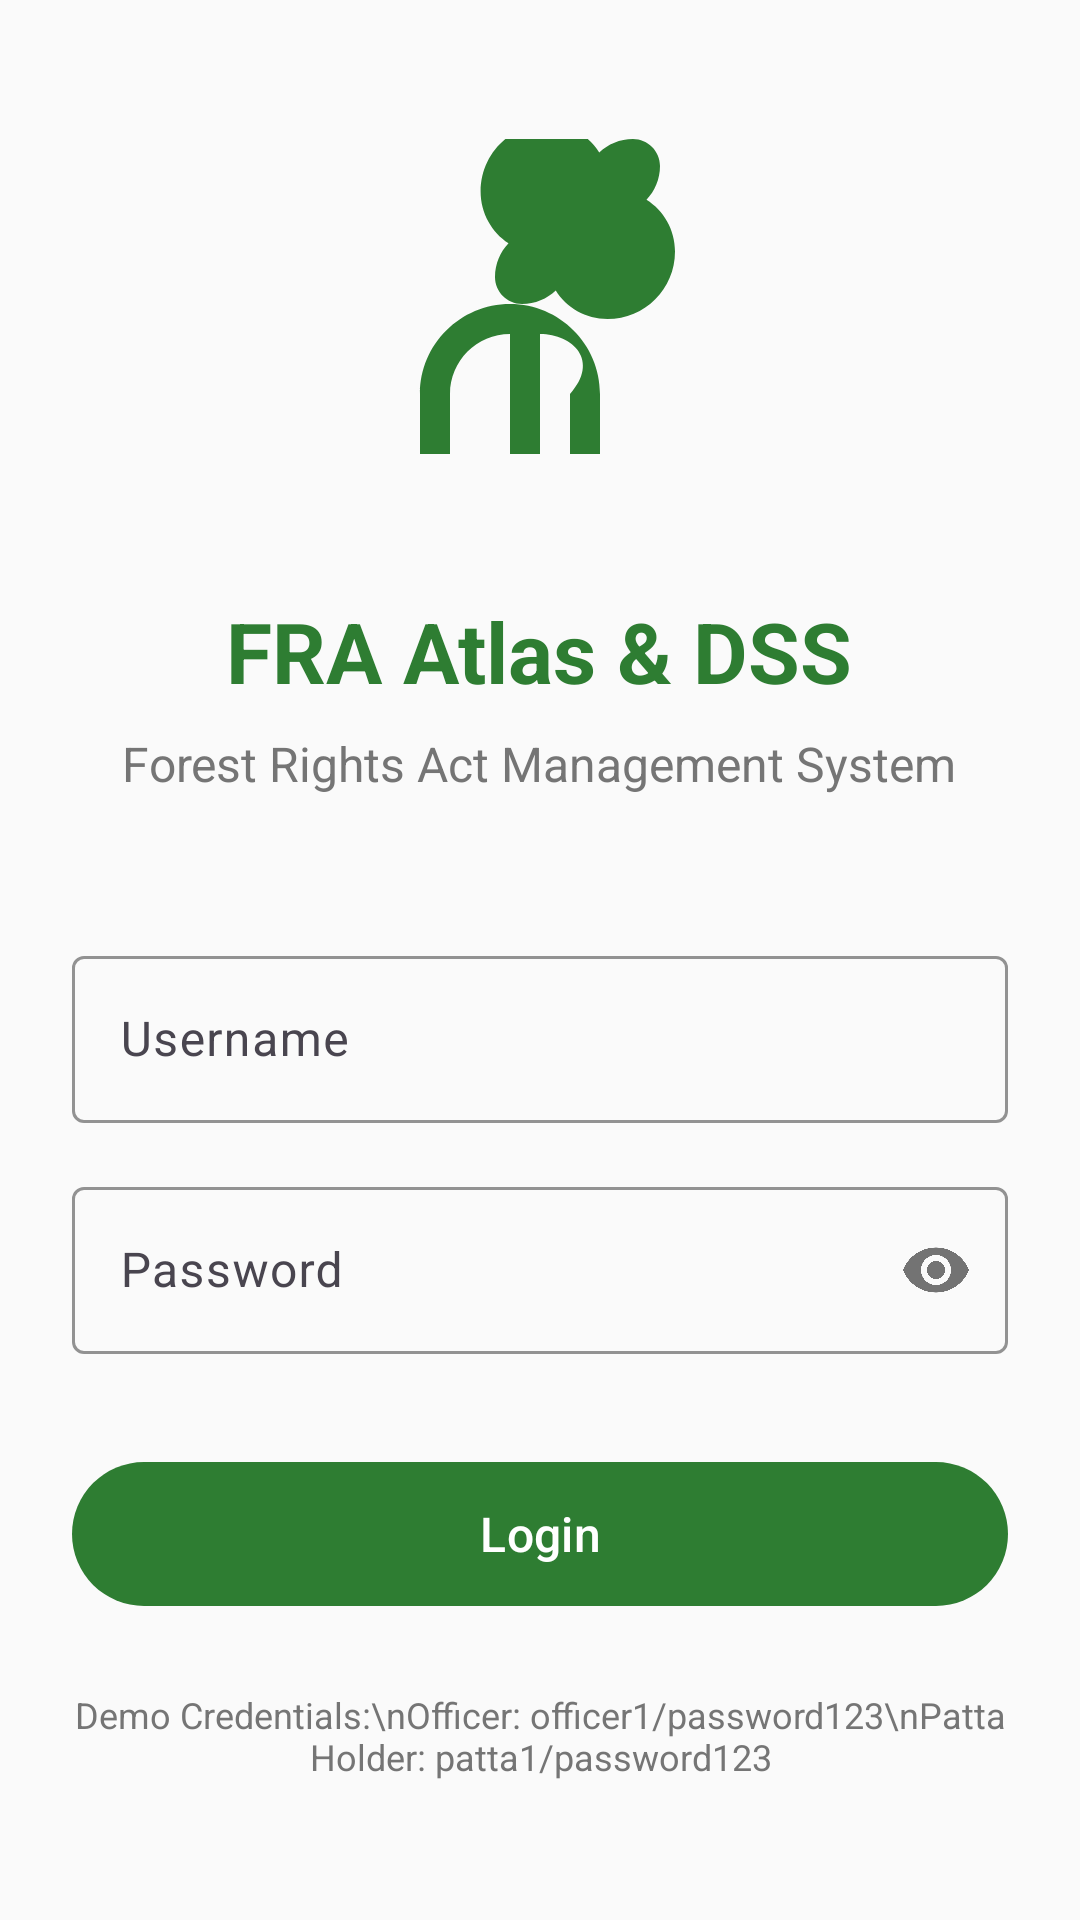

Android layout source for this screen:
<!-- AndroidManifest.xml: activity theme Theme.GeoSetu.NoActionBar -->
<!-- res/layout/activity_login.xml -->
<?xml version="1.0" encoding="utf-8"?>
<LinearLayout xmlns:android="http://schemas.android.com/apk/res/android"
    xmlns:app="http://schemas.android.com/apk/res-auto"
    android:layout_width="match_parent"
    android:layout_height="match_parent"
    android:orientation="vertical"
    android:padding="24dp"
    android:gravity="center">

    <ImageView
        android:layout_width="120dp"
        android:layout_height="120dp"
        android:layout_marginBottom="32dp"
        android:src="@drawable/ic_forest"
        android:contentDescription="FRA Atlas Logo" />

    <TextView
        android:layout_width="wrap_content"
        android:layout_height="wrap_content"
        android:text="FRA Atlas &amp; DSS"
        android:textSize="28sp"
        android:textStyle="bold"
        android:textColor="@color/primary_color"
        android:layout_marginBottom="8dp" />

    <TextView
        android:layout_width="wrap_content"
        android:layout_height="wrap_content"
        android:text="Forest Rights Act Management System"
        android:textSize="16sp"
        android:textColor="@color/secondary_text"
        android:layout_marginBottom="48dp" />

    <com.google.android.material.textfield.TextInputLayout
        android:layout_width="match_parent"
        android:layout_height="wrap_content"
        android:layout_marginBottom="16dp"
        app:boxStrokeColor="@color/primary_color"
        app:hintTextColor="@color/primary_color">

        <com.google.android.material.textfield.TextInputEditText
            android:id="@+id/etUsername"
            android:layout_width="match_parent"
            android:layout_height="wrap_content"
            android:hint="Username"
            android:inputType="text" />

    </com.google.android.material.textfield.TextInputLayout>

    <com.google.android.material.textfield.TextInputLayout
        android:layout_width="match_parent"
        android:layout_height="wrap_content"
        android:layout_marginBottom="32dp"
        app:boxStrokeColor="@color/primary_color"
        app:hintTextColor="@color/primary_color"
        app:passwordToggleEnabled="true">

        <com.google.android.material.textfield.TextInputEditText
            android:id="@+id/etPassword"
            android:layout_width="match_parent"
            android:layout_height="wrap_content"
            android:hint="Password"
            android:inputType="textPassword" />

    </com.google.android.material.textfield.TextInputLayout>

    <com.google.android.material.button.MaterialButton
        android:id="@+id/btnLogin"
        android:layout_width="match_parent"
        android:layout_height="56dp"
        android:text="Login"
        android:textSize="16sp"
        app:backgroundTint="@color/primary_color" />

    <TextView
        android:layout_width="wrap_content"
        android:layout_height="wrap_content"
        android:layout_marginTop="24dp"
        android:text="Demo Credentials:\nOfficer: officer1/password123\nPatta Holder: patta1/password123"
        android:textSize="12sp"
        android:textColor="@color/secondary_text"
        android:gravity="center" />

</LinearLayout>
<!-- resources referenced by this layout -->
<resources>
  <color name="primary_color">#2E7D32</color>
  <color name="secondary_text">#757575</color>
  <!-- drawable ic_forest (drawable) -->
  <vector xmlns:android="http://schemas.android.com/apk/res/android"
      android:width="24dp"
      android:height="24dp"
      android:viewportWidth="24"
      android:viewportHeight="24"
      android:tint="@color/primary_color">
    <path
        android:fillColor="@android:color/white"
        android:pathData="M16.5,12C19,12 21,10 21,7.5C21,6.04 20.24,4.76 19.1,4.05C19.65,3.47 20,2.68 20,1.8C20,0.81 19.19,0 18.2,0C17.32,0 16.53,0.35 15.95,0.9C15.24,-0.24 13.96,-1 12.5,-1C10.04,-1 8.04,1 8.04,3.5C8.04,4.96 8.8,6.24 9.9,6.95C9.35,7.53 9,8.32 9,9.2C9,10.19 9.81,11 10.8,11C11.68,11 12.47,10.65 13.05,10.1C13.76,11.24 15.04,12 16.5,12Z"/>
    <path
        android:fillColor="@android:color/white"
        android:pathData="M12,13v8h-2v-8c-2.21,0 -4,1.79 -4,4v4h-2v-4c0,-3.31 2.69,-6 6,-6s6,2.69 6,6v4h-2v-4C16,14.79 14.21,13 12,13z"/>
  </vector>
  <style name="Theme.GeoSetu.NoActionBar" parent="Theme.GeoSetu">
          <item name="windowActionBar">false</item>
          <item name="windowNoTitle">true</item>
      </style>
  <style name="Theme.GeoSetu" parent="Base.Theme.GeoSetu" />
  <style name="Base.Theme.GeoSetu" parent="Theme.Material3.DayNight">
          <item name="colorPrimary">@color/primary_color</item>
          <item name="colorPrimaryVariant">@color/primary_dark</item>
          <item name="colorOnPrimary">@color/white</item>
          <item name="colorSecondary">@color/accent_color</item>
          <item name="android:colorBackground">@color/background_light</item>
          <item name="colorSurface">@color/surface_color</item>
          <item name="android:textColorPrimary">@color/primary_text</item>
          <item name="android:textColorSecondary">@color/secondary_text</item>
      </style>
  <color name="primary_dark">#1B5E20</color>
  <color name="white">#FFFFFFFF</color>
  <color name="accent_color">#FF9800</color>
  <color name="background_light">#FAFAFA</color>
  <color name="surface_color">#FFFFFF</color>
  <color name="primary_text">#212121</color>
</resources>
